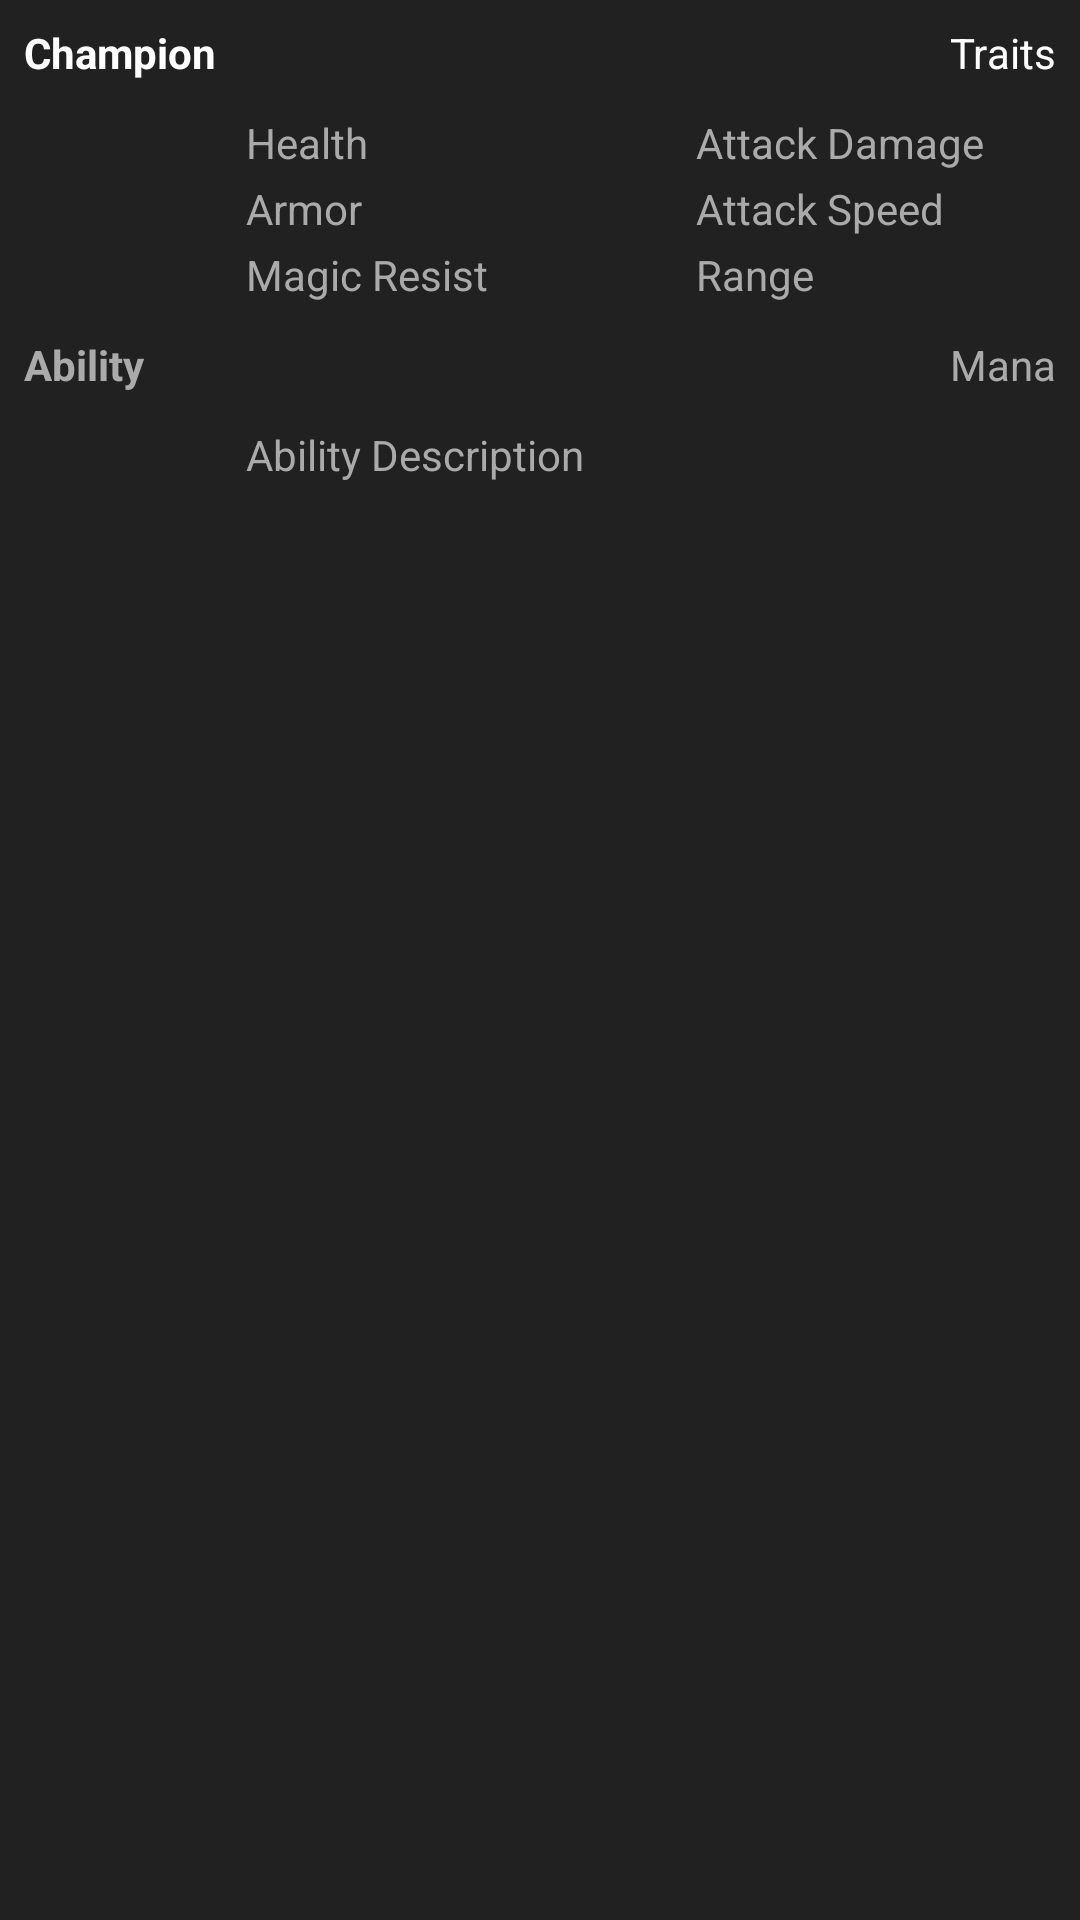

Reconstruct the res/layout file that produces this screen, plus the resources it refers to.
<!-- AndroidManifest.xml: application theme darktheme -->
<!-- res/layout/list_champions.xml -->
<RelativeLayout xmlns:android="http://schemas.android.com/apk/res/android"
    android:layout_width="match_parent"
    android:layout_height="wrap_content"
    android:orientation="vertical"
    android:padding="8dp"
    android:background="?attr/colorPrimary">

    <TextView
        android:id="@+id/nameofchampion"
        android:layout_width="wrap_content"
        android:layout_height="22dp"
        android:layout_alignParentTop="true"
        android:text="Champion"
        android:textAppearance="?android:attr/textAppearanceSmall"
        android:textColor="?attr/textcolor"
        android:textStyle="bold"/>

    <TextView
        android:id="@+id/traits"
        android:layout_alignParentRight="true"
        android:layout_width="wrap_content"
        android:layout_height="22dp"
        android:textColor="?attr/textcolor"
        android:textAppearance="?android:attr/textAppearanceSmall"
        android:text="Traits"/>

    <ImageView
        android:layout_below="@+id/nameofchampion"
        android:id="@+id/championIcon"
        android:layout_height="66dp"
        android:layout_width="66dp"
        android:src="@mipmap/ic_launcher"
        android:layout_marginTop="8dp"/>

    <TextView
        android:id="@+id/nameofAbility"
        android:layout_width="wrap_content"
        android:layout_height="22dp"
        android:text="Ability"
        android:textAppearance="?android:attr/textAppearanceSmall"
        android:textColor="@android:color/darker_gray"
        android:textStyle="bold"
        android:layout_marginTop="8dp"
        android:layout_below="@id/championIcon" />

    <ImageView
        android:layout_below="@+id/nameofAbility"
        android:id="@+id/abilityIcon"
        android:layout_height="66dp"
        android:layout_width="66dp"
        android:layout_marginTop="8dp"
        android:src="@mipmap/ic_launcher" />

    <TextView
        android:id="@+id/mana"
        android:layout_alignParentRight="true"
        android:layout_width="wrap_content"
        android:layout_height="22dp"
        android:text="Mana"
        android:layout_marginTop="8dp"
        android:textAppearance="?android:attr/textAppearanceSmall"
        android:textColor="@android:color/darker_gray"
        android:layout_below="@id/championIcon"/>

    <TextView
        android:id="@+id/abilityDescription"
        android:layout_width="wrap_content"
        android:layout_height="wrap_content"
        android:text="Ability Description"
        android:textAppearance="?android:attr/textAppearanceSmall"
        android:textColor="@android:color/darker_gray"
        android:layout_marginLeft="8dp"
        android:layout_marginTop="8dp"
        android:layout_toRightOf="@id/abilityIcon"
        android:layout_below="@+id/nameofAbility"/>

    <LinearLayout
        android:id="@+id/rowone"
        android:layout_width="match_parent"
        android:layout_height="22dp"
        android:orientation="horizontal"
        android:layout_below="@+id/nameofchampion"
        android:layout_toRightOf="@+id/championIcon"
        android:layout_marginTop="8dp">

        <TextView
            android:layout_marginLeft="8dp"
            android:layout_width="0dp"
            android:layout_height="20dp"
            android:id="@+id/Health"
            android:gravity="left"
            android:layout_weight="5"
            android:text="Health"
            android:textColor="@android:color/darker_gray"
            android:textAppearance="?android:attr/textAppearanceSmall" />

        <TextView
            android:layout_width="0dp"
            android:layout_height="wrap_content"
            android:textColor="@android:color/darker_gray"
            android:textAppearance="?android:attr/textAppearanceSmall"
            android:id="@+id/AttackDamage"
            android:gravity="left"
            android:layout_weight="4"
            android:text="Attack Damage"/>

    </LinearLayout>

    <LinearLayout
        android:id="@+id/rowtwo"
        android:layout_width="match_parent"
        android:layout_height="22dp"
        android:orientation="horizontal"
        android:layout_below="@+id/rowone"
        android:layout_toRightOf="@+id/championIcon">

        <TextView
            android:layout_marginLeft="8dp"
            android:layout_width="0dp"
            android:layout_height="20dp"
            android:gravity="left"
            android:layout_weight="5"
            android:id="@+id/Armor"
            android:text="Armor"
            android:textColor="@android:color/darker_gray"
            android:textAppearance="?android:attr/textAppearanceSmall" />

        <TextView
            android:layout_width="0dp"
            android:layout_height="wrap_content"
            android:textColor="@android:color/darker_gray"
            android:textAppearance="?android:attr/textAppearanceSmall"
            android:gravity="left"
            android:layout_weight="4"
            android:id="@+id/AttackSpeed"
            android:text="Attack Speed"/>

    </LinearLayout>

    <LinearLayout
        android:id="@+id/rowthree"
        android:layout_width="match_parent"
        android:layout_height="22dp"
        android:orientation="horizontal"
        android:layout_below="@+id/rowtwo"
        android:layout_toRightOf="@+id/championIcon">

        <TextView
            android:layout_marginLeft="8dp"
            android:layout_width="0dp"
            android:layout_height="20dp"
            android:gravity="left"
            android:layout_weight="5"
            android:id="@+id/MagicResist"
            android:text="Magic Resist"
            android:textColor="@android:color/darker_gray"
            android:textAppearance="?android:attr/textAppearanceSmall" />

        <TextView
            android:layout_width="0dp"
            android:layout_height="wrap_content"
            android:textColor="@android:color/darker_gray"
            android:textAppearance="?android:attr/textAppearanceSmall"
            android:gravity="left"
            android:layout_weight="4"
            android:id="@+id/Range"
            android:text="Range"/>

    </LinearLayout>

</RelativeLayout>
<!-- resources referenced by this layout -->
<resources>
  <style name="darktheme" parent="Theme.AppCompat.Light.DarkActionBar">
          
          <item name="colorPrimary">#212121</item>
          <item name="colorPrimaryDark">#303030</item>
          <item name="colorAccent">#1976d2</item>
          <item name="backgroundcolor">#303030</item>
          <item name="android:windowBackground">#212121</item>
          <item name="cardbackground">#424242</item>
          <item name="textcolor">#ffffff</item>
          <item name="windowActionBar">false</item>
          <item name="windowNoTitle">true</item>
          <item name="tintcolor">#D3D3D3</item>
          <item name="buttoncolor">#2196f3</item>
          <item name="android:windowAnimationStyle">@style/windowAnimationTransition</item>
      </style>
  <style name="windowAnimationTransition">
          <item name="android:windowEnterAnimation">@android:anim/fade_in</item>
          <item name="android:windowExitAnimation">@android:anim/fade_out</item>
      </style>
</resources>
